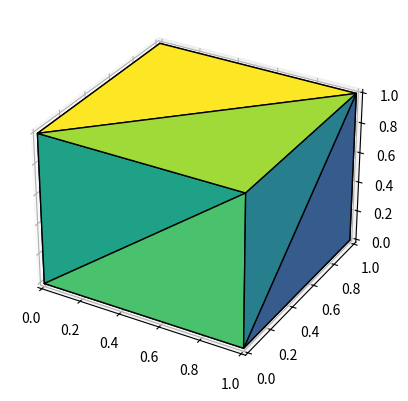

The script that saved this image:
import numpy as np
import matplotlib.pyplot as plt
from mpl_toolkits.mplot3d import Axes3D, art3d

v = np.array([[0,0,0], [1,0,0], [1,1,0], [0,1,0], 
              [0,0,1], [1,0,1], [1,1,1], [0,1,1]])

f = np.array([[0,2,1], [0,3,2], [1,2,6], [1,6,5],
              [0,5,4], [0,1,5], [4,5,6], [6,7,4],
              [3,7,6], [6,2,3], [0,4,7], [7,3,0]])

C = np.array([1,2,3,4,5,6,7,8,2,3,4,5])


fig = plt.figure()
ax = fig.add_subplot(projection="3d")

norm = plt.Normalize(C.min(), C.max())
colors = plt.cm.viridis(norm(C))

pc = art3d.Poly3DCollection(v[f], facecolors=colors, edgecolor="black")
ax.add_collection(pc)

plt.show()
